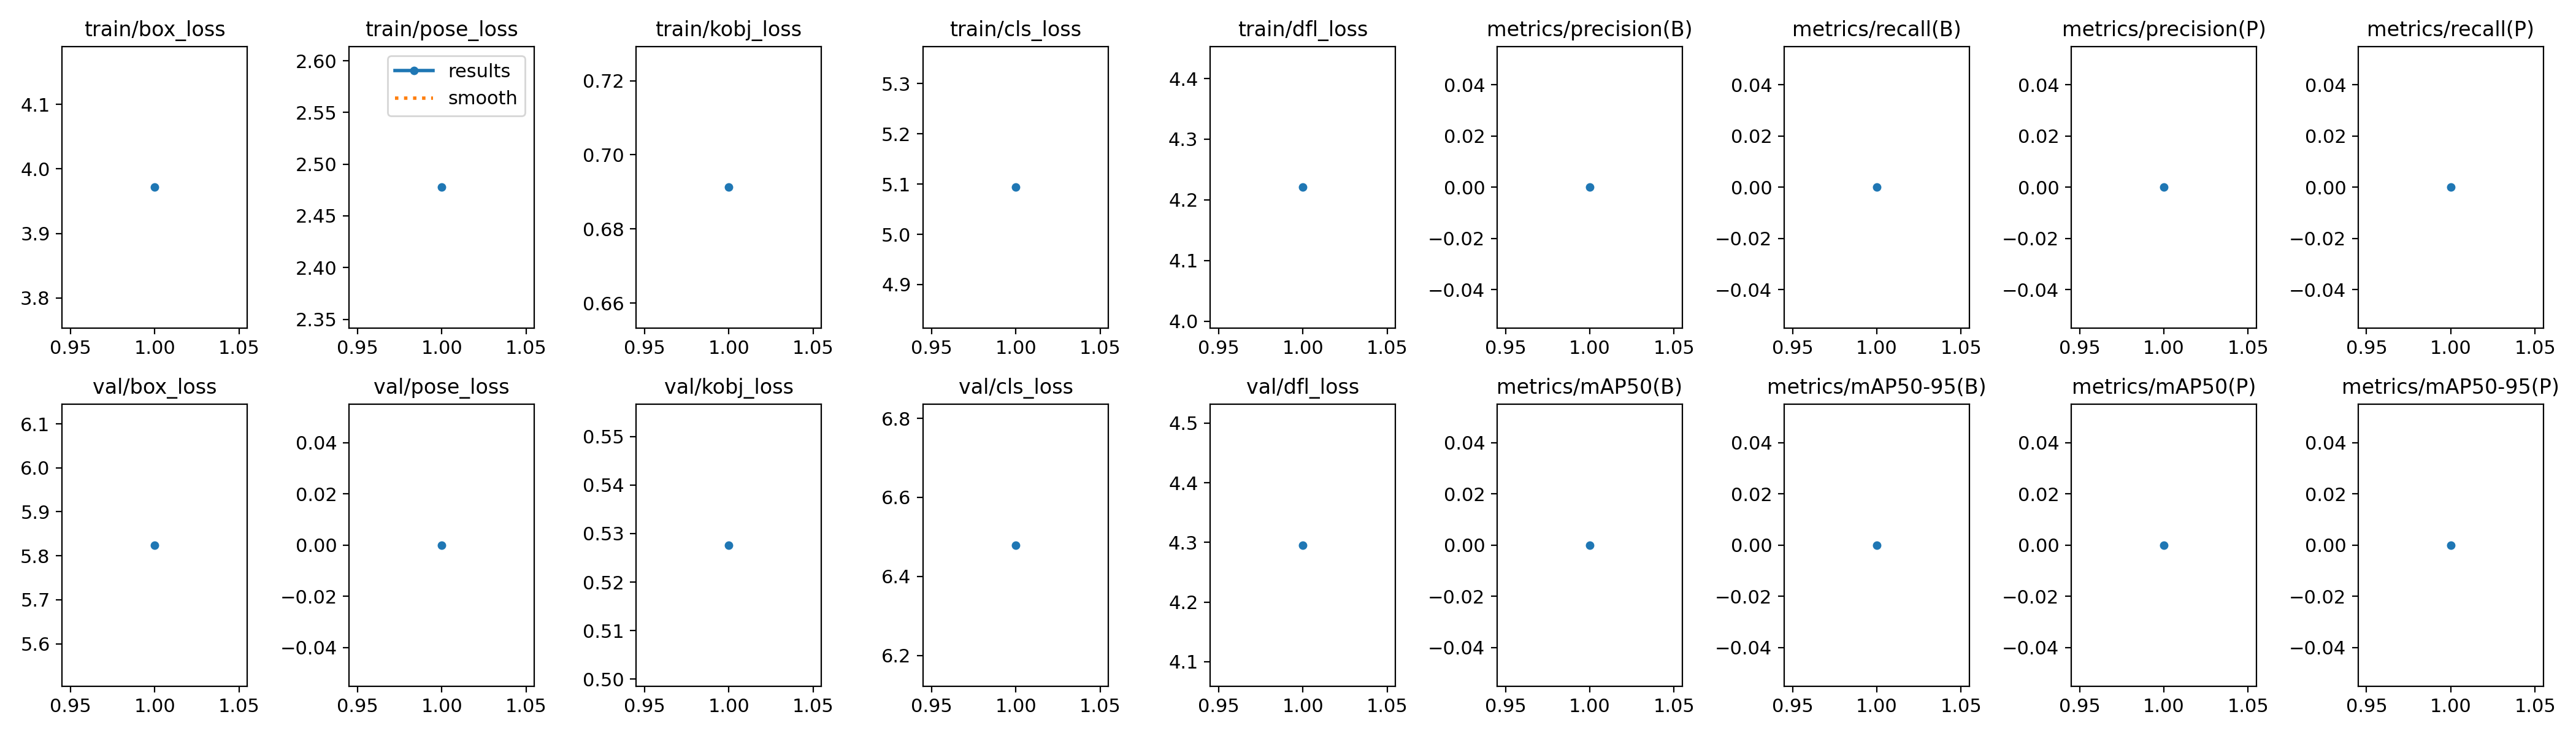

The table this chart was drawn from, first rows:
epoch, time, train/box_loss, train/pose_loss, train/kobj_loss, train/cls_loss, train/dfl_loss, metrics/precision(B), metrics/recall(B), metrics/mAP50(B), metrics/mAP50-95(B), metrics/precision(P), metrics/recall(P), metrics/mAP50(P), metrics/mAP50-95(P), val/box_loss, val/pose_loss, val/kobj_loss, val/cls_loss, val/dfl_loss, lr/pg0, lr/pg1, lr/pg2
1, 20.45, 3.972, 2.478, 0.6912, 5.093, 4.221, 0, 0, 0, 0, 0, 0, 0, 0, 5.824, 0, 0.5276, 6.479, 4.295, 0.09307, 7e-05, 7e-05
